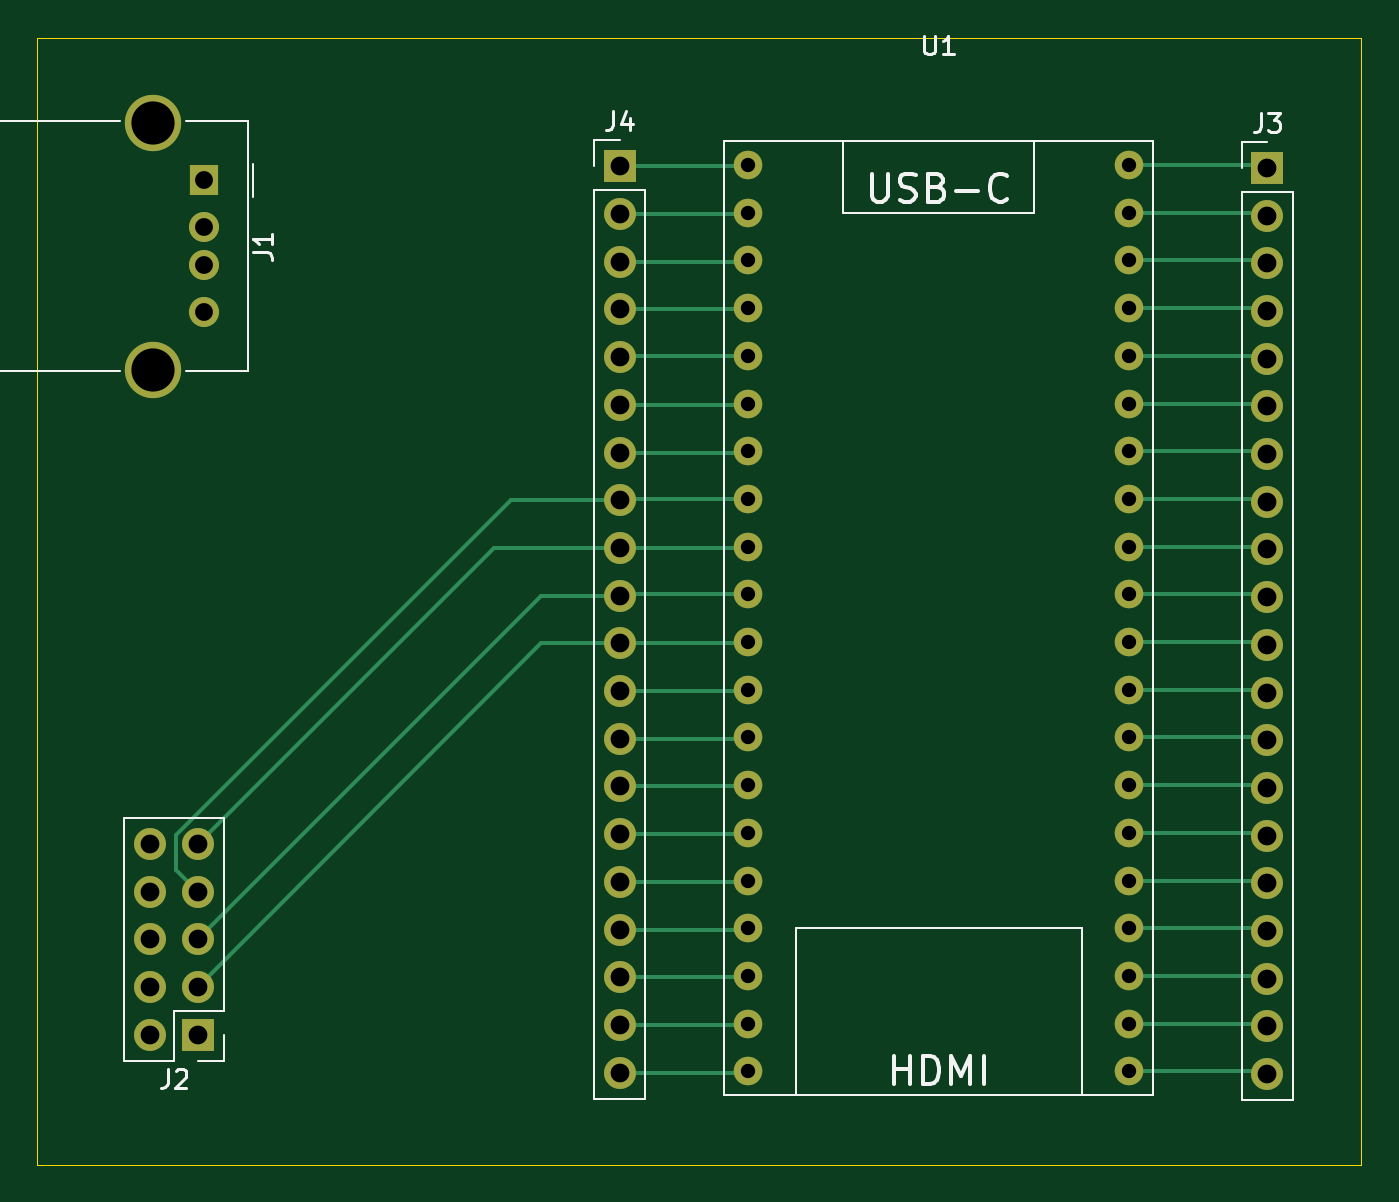
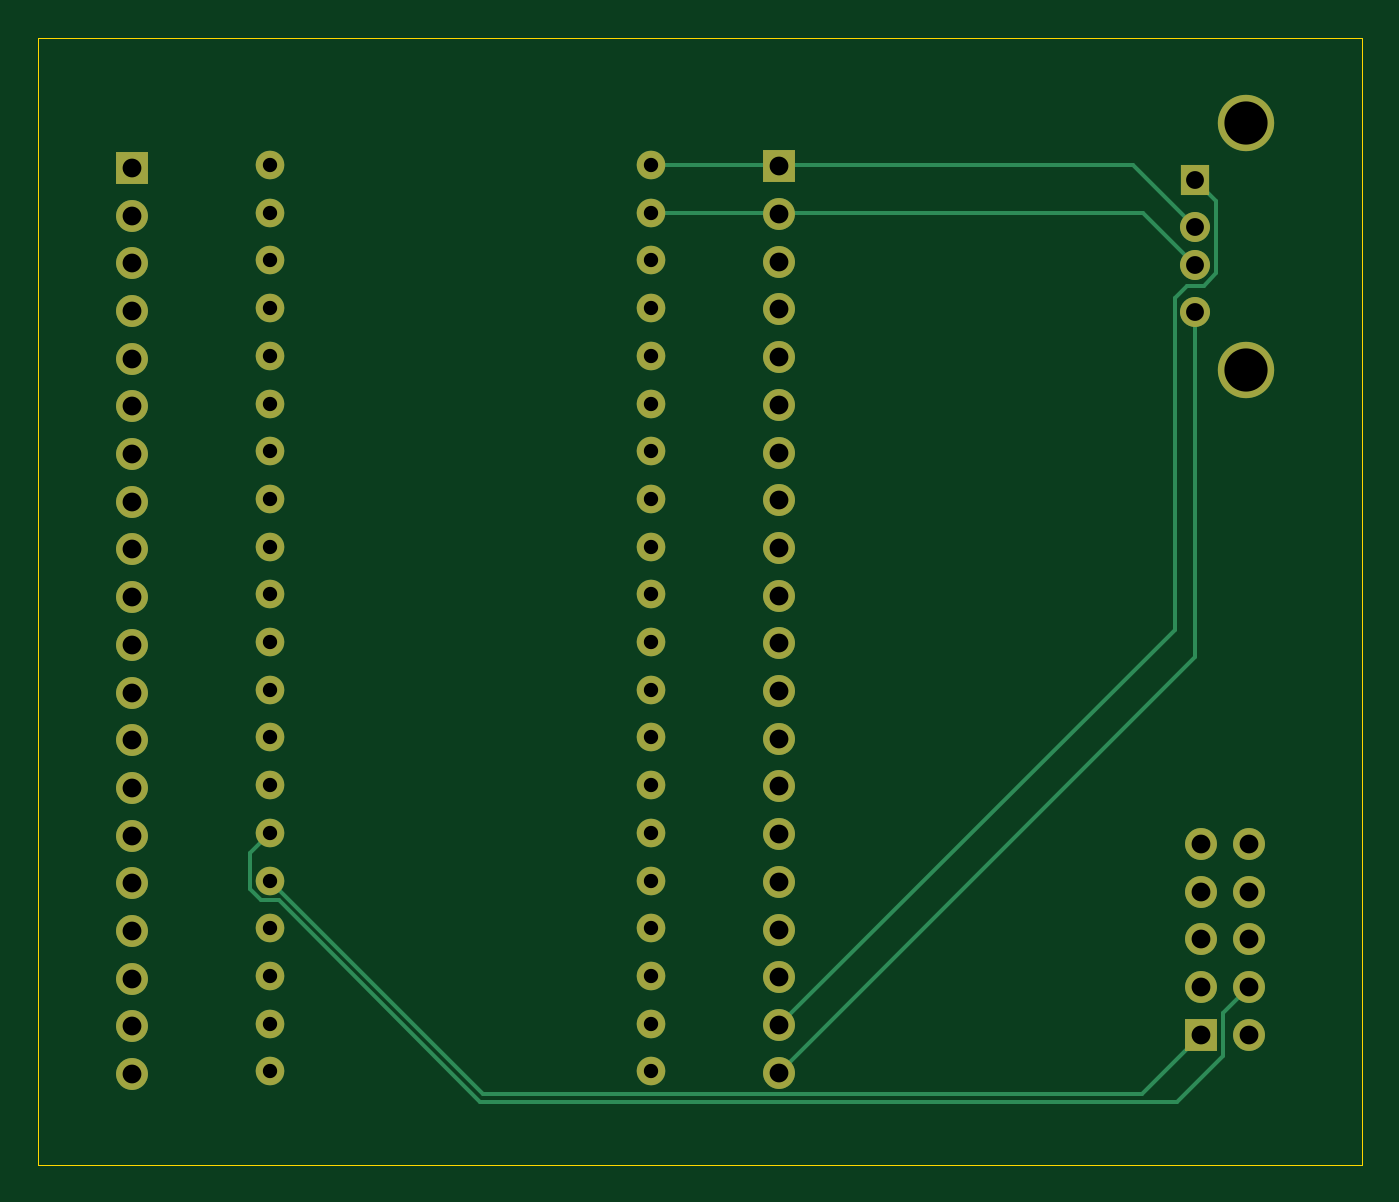
Circuit board: 11 layer files. Board 70.5 x 60.0 mm.
- bottom_copper: tenjios-B_Cu.gbr (8724 bytes)
- bottom_mask: tenjios-B_Mask.gbr (3131 bytes)
- paste: tenjios-B_Paste.gbr (450 bytes)
- bottom_silk: tenjios-B_Silkscreen.gbr (451 bytes)
- outline: tenjios-Edge_Cuts.gbr (684 bytes)
- top_copper: tenjios-F_Cu.gbr (12922 bytes)
- top_mask: tenjios-F_Mask.gbr (3131 bytes)
- paste: tenjios-F_Paste.gbr (450 bytes)
- top_silk: tenjios-F_Silkscreen.gbr (10085 bytes)
- drill: tenjios-NPTH.drl (269 bytes)
- drill: tenjios-PTH.drl (1904 bytes)

=== bottom_copper: tenjios-B_Cu.gbr (8724 bytes, source omitted) ===
=== bottom_mask: tenjios-B_Mask.gbr ===
%TF.GenerationSoftware,KiCad,Pcbnew,9.0.2*%
%TF.CreationDate,2026-10-29T02:35:19+01:00*%
%TF.ProjectId,tenjios,74656e6a-696f-4732-9e6b-696361645f70,rev?*%
%TF.SameCoordinates,Original*%
%TF.FileFunction,Soldermask,Bot*%
%TF.FilePolarity,Negative*%
%FSLAX46Y46*%
G04 Gerber Fmt 4.6, Leading zero omitted, Abs format (unit mm)*
G04 Created by KiCad (PCBNEW 9.0.2) date 2026-10-29 02:35:19*
%MOMM*%
%LPD*%
G01*
G04 APERTURE LIST*
%ADD10C,1.524000*%
%ADD11C,1.700000*%
%ADD12R,1.700000X1.700000*%
%ADD13R,1.500000X1.600000*%
%ADD14C,1.600000*%
%ADD15C,3.000000*%
G04 APERTURE END LIST*
D10*
%TO.C,U1*%
X178150000Y-56770000D03*
X178150000Y-59310000D03*
X178150000Y-61850000D03*
X178150000Y-64390000D03*
X178150000Y-66930000D03*
X178150000Y-69470000D03*
X178150000Y-72010000D03*
X178150000Y-74550000D03*
X178150000Y-77090000D03*
X178150000Y-79630000D03*
X178150000Y-82170000D03*
X178150000Y-84710000D03*
X178150000Y-87250000D03*
X178150000Y-89790000D03*
X178150000Y-92330000D03*
X178150000Y-94870000D03*
X178150000Y-97410000D03*
X178150000Y-99950000D03*
X178150000Y-102490000D03*
X178150000Y-105030000D03*
X157830000Y-105030000D03*
X157830000Y-102490000D03*
X157830000Y-99950000D03*
X157830000Y-97410000D03*
X157830000Y-94870000D03*
X157830000Y-92330000D03*
X157830000Y-89790000D03*
X157830000Y-87250000D03*
X157830000Y-84710000D03*
X157830000Y-82170000D03*
X157830000Y-79630000D03*
X157830000Y-77090000D03*
X157830000Y-74550000D03*
X157830000Y-72010000D03*
X157830000Y-69470000D03*
X157830000Y-66930000D03*
X157830000Y-64390000D03*
X157830000Y-61850000D03*
X157830000Y-59310000D03*
X157830000Y-56770000D03*
%TD*%
D11*
%TO.C,J4*%
X151000000Y-105100000D03*
X151000000Y-102560000D03*
X151000000Y-100020000D03*
X151000000Y-97480000D03*
X151000000Y-94940000D03*
X151000000Y-92400000D03*
X151000000Y-89860000D03*
X151000000Y-87320000D03*
X151000000Y-84780000D03*
X151000000Y-82240000D03*
X151000000Y-79700000D03*
X151000000Y-77160000D03*
X151000000Y-74620000D03*
X151000000Y-72080000D03*
X151000000Y-69540000D03*
X151000000Y-67000000D03*
X151000000Y-64460000D03*
X151000000Y-61920000D03*
X151000000Y-59380000D03*
D12*
X151000000Y-56840000D03*
%TD*%
D11*
%TO.C,J3*%
X185500000Y-105180000D03*
X185500000Y-102640000D03*
X185500000Y-100100000D03*
X185500000Y-97560000D03*
X185500000Y-95020000D03*
X185500000Y-92480000D03*
X185500000Y-89940000D03*
X185500000Y-87400000D03*
X185500000Y-84860000D03*
X185500000Y-82320000D03*
X185500000Y-79780000D03*
X185500000Y-77240000D03*
X185500000Y-74700000D03*
X185500000Y-72160000D03*
X185500000Y-69620000D03*
X185500000Y-67080000D03*
X185500000Y-64540000D03*
X185500000Y-62000000D03*
X185500000Y-59460000D03*
D12*
X185500000Y-56920000D03*
%TD*%
%TO.C,J2*%
X128540000Y-103080000D03*
D11*
X126000000Y-103080000D03*
X128540000Y-100540000D03*
X126000000Y-100540000D03*
X128540000Y-98000000D03*
X126000000Y-98000000D03*
X128540000Y-95460000D03*
X126000000Y-95460000D03*
X128540000Y-92920000D03*
X126000000Y-92920000D03*
%TD*%
D13*
%TO.C,J1*%
X128860000Y-57590000D03*
D14*
X128860000Y-60090000D03*
X128860000Y-62090000D03*
X128860000Y-64590000D03*
D15*
X126150000Y-54520000D03*
X126150000Y-67660000D03*
%TD*%
M02*

=== paste: tenjios-B_Paste.gbr ===
%TF.GenerationSoftware,KiCad,Pcbnew,9.0.2*%
%TF.CreationDate,2026-10-29T02:35:19+01:00*%
%TF.ProjectId,tenjios,74656e6a-696f-4732-9e6b-696361645f70,rev?*%
%TF.SameCoordinates,Original*%
%TF.FileFunction,Paste,Bot*%
%TF.FilePolarity,Positive*%
%FSLAX46Y46*%
G04 Gerber Fmt 4.6, Leading zero omitted, Abs format (unit mm)*
G04 Created by KiCad (PCBNEW 9.0.2) date 2026-10-29 02:35:19*
%MOMM*%
%LPD*%
G01*
G04 APERTURE LIST*
G04 APERTURE END LIST*
M02*

=== bottom_silk: tenjios-B_Silkscreen.gbr ===
%TF.GenerationSoftware,KiCad,Pcbnew,9.0.2*%
%TF.CreationDate,2026-10-29T02:35:19+01:00*%
%TF.ProjectId,tenjios,74656e6a-696f-4732-9e6b-696361645f70,rev?*%
%TF.SameCoordinates,Original*%
%TF.FileFunction,Legend,Bot*%
%TF.FilePolarity,Positive*%
%FSLAX46Y46*%
G04 Gerber Fmt 4.6, Leading zero omitted, Abs format (unit mm)*
G04 Created by KiCad (PCBNEW 9.0.2) date 2026-10-29 02:35:19*
%MOMM*%
%LPD*%
G01*
G04 APERTURE LIST*
G04 APERTURE END LIST*
M02*

=== outline: tenjios-Edge_Cuts.gbr ===
%TF.GenerationSoftware,KiCad,Pcbnew,9.0.2*%
%TF.CreationDate,2026-10-29T02:35:19+01:00*%
%TF.ProjectId,tenjios,74656e6a-696f-4732-9e6b-696361645f70,rev?*%
%TF.SameCoordinates,Original*%
%TF.FileFunction,Profile,NP*%
%FSLAX46Y46*%
G04 Gerber Fmt 4.6, Leading zero omitted, Abs format (unit mm)*
G04 Created by KiCad (PCBNEW 9.0.2) date 2026-10-29 02:35:19*
%MOMM*%
%LPD*%
G01*
G04 APERTURE LIST*
%TA.AperFunction,Profile*%
%ADD10C,0.050000*%
%TD*%
G04 APERTURE END LIST*
D10*
X120000000Y-110000000D02*
X120000000Y-50000000D01*
X190500000Y-110000000D02*
X120000000Y-110000000D01*
X190500000Y-50000000D02*
X190500000Y-110000000D01*
X120000000Y-50000000D02*
X190500000Y-50000000D01*
M02*

=== top_copper: tenjios-F_Cu.gbr (12922 bytes, source omitted) ===
=== top_mask: tenjios-F_Mask.gbr ===
%TF.GenerationSoftware,KiCad,Pcbnew,9.0.2*%
%TF.CreationDate,2026-10-29T02:35:19+01:00*%
%TF.ProjectId,tenjios,74656e6a-696f-4732-9e6b-696361645f70,rev?*%
%TF.SameCoordinates,Original*%
%TF.FileFunction,Soldermask,Top*%
%TF.FilePolarity,Negative*%
%FSLAX46Y46*%
G04 Gerber Fmt 4.6, Leading zero omitted, Abs format (unit mm)*
G04 Created by KiCad (PCBNEW 9.0.2) date 2026-10-29 02:35:19*
%MOMM*%
%LPD*%
G01*
G04 APERTURE LIST*
%ADD10C,1.524000*%
%ADD11C,1.700000*%
%ADD12R,1.700000X1.700000*%
%ADD13R,1.500000X1.600000*%
%ADD14C,1.600000*%
%ADD15C,3.000000*%
G04 APERTURE END LIST*
D10*
%TO.C,U1*%
X178150000Y-56770000D03*
X178150000Y-59310000D03*
X178150000Y-61850000D03*
X178150000Y-64390000D03*
X178150000Y-66930000D03*
X178150000Y-69470000D03*
X178150000Y-72010000D03*
X178150000Y-74550000D03*
X178150000Y-77090000D03*
X178150000Y-79630000D03*
X178150000Y-82170000D03*
X178150000Y-84710000D03*
X178150000Y-87250000D03*
X178150000Y-89790000D03*
X178150000Y-92330000D03*
X178150000Y-94870000D03*
X178150000Y-97410000D03*
X178150000Y-99950000D03*
X178150000Y-102490000D03*
X178150000Y-105030000D03*
X157830000Y-105030000D03*
X157830000Y-102490000D03*
X157830000Y-99950000D03*
X157830000Y-97410000D03*
X157830000Y-94870000D03*
X157830000Y-92330000D03*
X157830000Y-89790000D03*
X157830000Y-87250000D03*
X157830000Y-84710000D03*
X157830000Y-82170000D03*
X157830000Y-79630000D03*
X157830000Y-77090000D03*
X157830000Y-74550000D03*
X157830000Y-72010000D03*
X157830000Y-69470000D03*
X157830000Y-66930000D03*
X157830000Y-64390000D03*
X157830000Y-61850000D03*
X157830000Y-59310000D03*
X157830000Y-56770000D03*
%TD*%
D11*
%TO.C,J4*%
X151000000Y-105100000D03*
X151000000Y-102560000D03*
X151000000Y-100020000D03*
X151000000Y-97480000D03*
X151000000Y-94940000D03*
X151000000Y-92400000D03*
X151000000Y-89860000D03*
X151000000Y-87320000D03*
X151000000Y-84780000D03*
X151000000Y-82240000D03*
X151000000Y-79700000D03*
X151000000Y-77160000D03*
X151000000Y-74620000D03*
X151000000Y-72080000D03*
X151000000Y-69540000D03*
X151000000Y-67000000D03*
X151000000Y-64460000D03*
X151000000Y-61920000D03*
X151000000Y-59380000D03*
D12*
X151000000Y-56840000D03*
%TD*%
D11*
%TO.C,J3*%
X185500000Y-105180000D03*
X185500000Y-102640000D03*
X185500000Y-100100000D03*
X185500000Y-97560000D03*
X185500000Y-95020000D03*
X185500000Y-92480000D03*
X185500000Y-89940000D03*
X185500000Y-87400000D03*
X185500000Y-84860000D03*
X185500000Y-82320000D03*
X185500000Y-79780000D03*
X185500000Y-77240000D03*
X185500000Y-74700000D03*
X185500000Y-72160000D03*
X185500000Y-69620000D03*
X185500000Y-67080000D03*
X185500000Y-64540000D03*
X185500000Y-62000000D03*
X185500000Y-59460000D03*
D12*
X185500000Y-56920000D03*
%TD*%
%TO.C,J2*%
X128540000Y-103080000D03*
D11*
X126000000Y-103080000D03*
X128540000Y-100540000D03*
X126000000Y-100540000D03*
X128540000Y-98000000D03*
X126000000Y-98000000D03*
X128540000Y-95460000D03*
X126000000Y-95460000D03*
X128540000Y-92920000D03*
X126000000Y-92920000D03*
%TD*%
D13*
%TO.C,J1*%
X128860000Y-57590000D03*
D14*
X128860000Y-60090000D03*
X128860000Y-62090000D03*
X128860000Y-64590000D03*
D15*
X126150000Y-54520000D03*
X126150000Y-67660000D03*
%TD*%
M02*

=== paste: tenjios-F_Paste.gbr ===
%TF.GenerationSoftware,KiCad,Pcbnew,9.0.2*%
%TF.CreationDate,2026-10-29T02:35:19+01:00*%
%TF.ProjectId,tenjios,74656e6a-696f-4732-9e6b-696361645f70,rev?*%
%TF.SameCoordinates,Original*%
%TF.FileFunction,Paste,Top*%
%TF.FilePolarity,Positive*%
%FSLAX46Y46*%
G04 Gerber Fmt 4.6, Leading zero omitted, Abs format (unit mm)*
G04 Created by KiCad (PCBNEW 9.0.2) date 2026-10-29 02:35:19*
%MOMM*%
%LPD*%
G01*
G04 APERTURE LIST*
G04 APERTURE END LIST*
M02*

=== top_silk: tenjios-F_Silkscreen.gbr (10085 bytes, source omitted) ===
=== drill: tenjios-NPTH.drl ===
M48
; DRILL file {KiCad 9.0.2} date 2026-10-29T02:35:49+0100
; FORMAT={-:-/ absolute / metric / decimal}
; #@! TF.CreationDate,2026-10-29T02:35:49+01:00
; #@! TF.GenerationSoftware,Kicad,Pcbnew,9.0.2
; #@! TF.FileFunction,NonPlated,1,2,NPTH
FMAT,2
METRIC
%
G90
G05
M30

=== drill: tenjios-PTH.drl ===
M48
; DRILL file {KiCad 9.0.2} date 2026-10-29T02:35:49+0100
; FORMAT={-:-/ absolute / metric / decimal}
; #@! TF.CreationDate,2026-10-29T02:35:49+01:00
; #@! TF.GenerationSoftware,Kicad,Pcbnew,9.0.2
; #@! TF.FileFunction,Plated,1,2,PTH
FMAT,2
METRIC
; #@! TA.AperFunction,Plated,PTH,ComponentDrill
T1C0.762
; #@! TA.AperFunction,Plated,PTH,ComponentDrill
T2C0.950
; #@! TA.AperFunction,Plated,PTH,ComponentDrill
T3C1.000
; #@! TA.AperFunction,Plated,PTH,ComponentDrill
T4C2.300
%
G90
G05
T1
X157.83Y-56.77
X157.83Y-59.31
X157.83Y-61.85
X157.83Y-64.39
X157.83Y-66.93
X157.83Y-69.47
X157.83Y-72.01
X157.83Y-74.55
X157.83Y-77.09
X157.83Y-79.63
X157.83Y-82.17
X157.83Y-84.71
X157.83Y-87.25
X157.83Y-89.79
X157.83Y-92.33
X157.83Y-94.87
X157.83Y-97.41
X157.83Y-99.95
X157.83Y-102.49
X157.83Y-105.03
X178.15Y-56.77
X178.15Y-59.31
X178.15Y-61.85
X178.15Y-64.39
X178.15Y-66.93
X178.15Y-69.47
X178.15Y-72.01
X178.15Y-74.55
X178.15Y-77.09
X178.15Y-79.63
X178.15Y-82.17
X178.15Y-84.71
X178.15Y-87.25
X178.15Y-89.79
X178.15Y-92.33
X178.15Y-94.87
X178.15Y-97.41
X178.15Y-99.95
X178.15Y-102.49
X178.15Y-105.03
T2
X128.86Y-57.59
X128.86Y-60.09
X128.86Y-62.09
X128.86Y-64.59
T3
X126.0Y-92.92
X126.0Y-95.46
X126.0Y-98.0
X126.0Y-100.54
X126.0Y-103.08
X128.54Y-92.92
X128.54Y-95.46
X128.54Y-98.0
X128.54Y-100.54
X128.54Y-103.08
X151.0Y-56.84
X151.0Y-59.38
X151.0Y-61.92
X151.0Y-64.46
X151.0Y-67.0
X151.0Y-69.54
X151.0Y-72.08
X151.0Y-74.62
X151.0Y-77.16
X151.0Y-79.7
X151.0Y-82.24
X151.0Y-84.78
X151.0Y-87.32
X151.0Y-89.86
X151.0Y-92.4
X151.0Y-94.94
X151.0Y-97.48
X151.0Y-100.02
X151.0Y-102.56
X151.0Y-105.1
X185.5Y-56.92
X185.5Y-59.46
X185.5Y-62.0
X185.5Y-64.54
X185.5Y-67.08
X185.5Y-69.62
X185.5Y-72.16
X185.5Y-74.7
X185.5Y-77.24
X185.5Y-79.78
X185.5Y-82.32
X185.5Y-84.86
X185.5Y-87.4
X185.5Y-89.94
X185.5Y-92.48
X185.5Y-95.02
X185.5Y-97.56
X185.5Y-100.1
X185.5Y-102.64
X185.5Y-105.18
T4
X126.15Y-54.52
X126.15Y-67.66
M30
